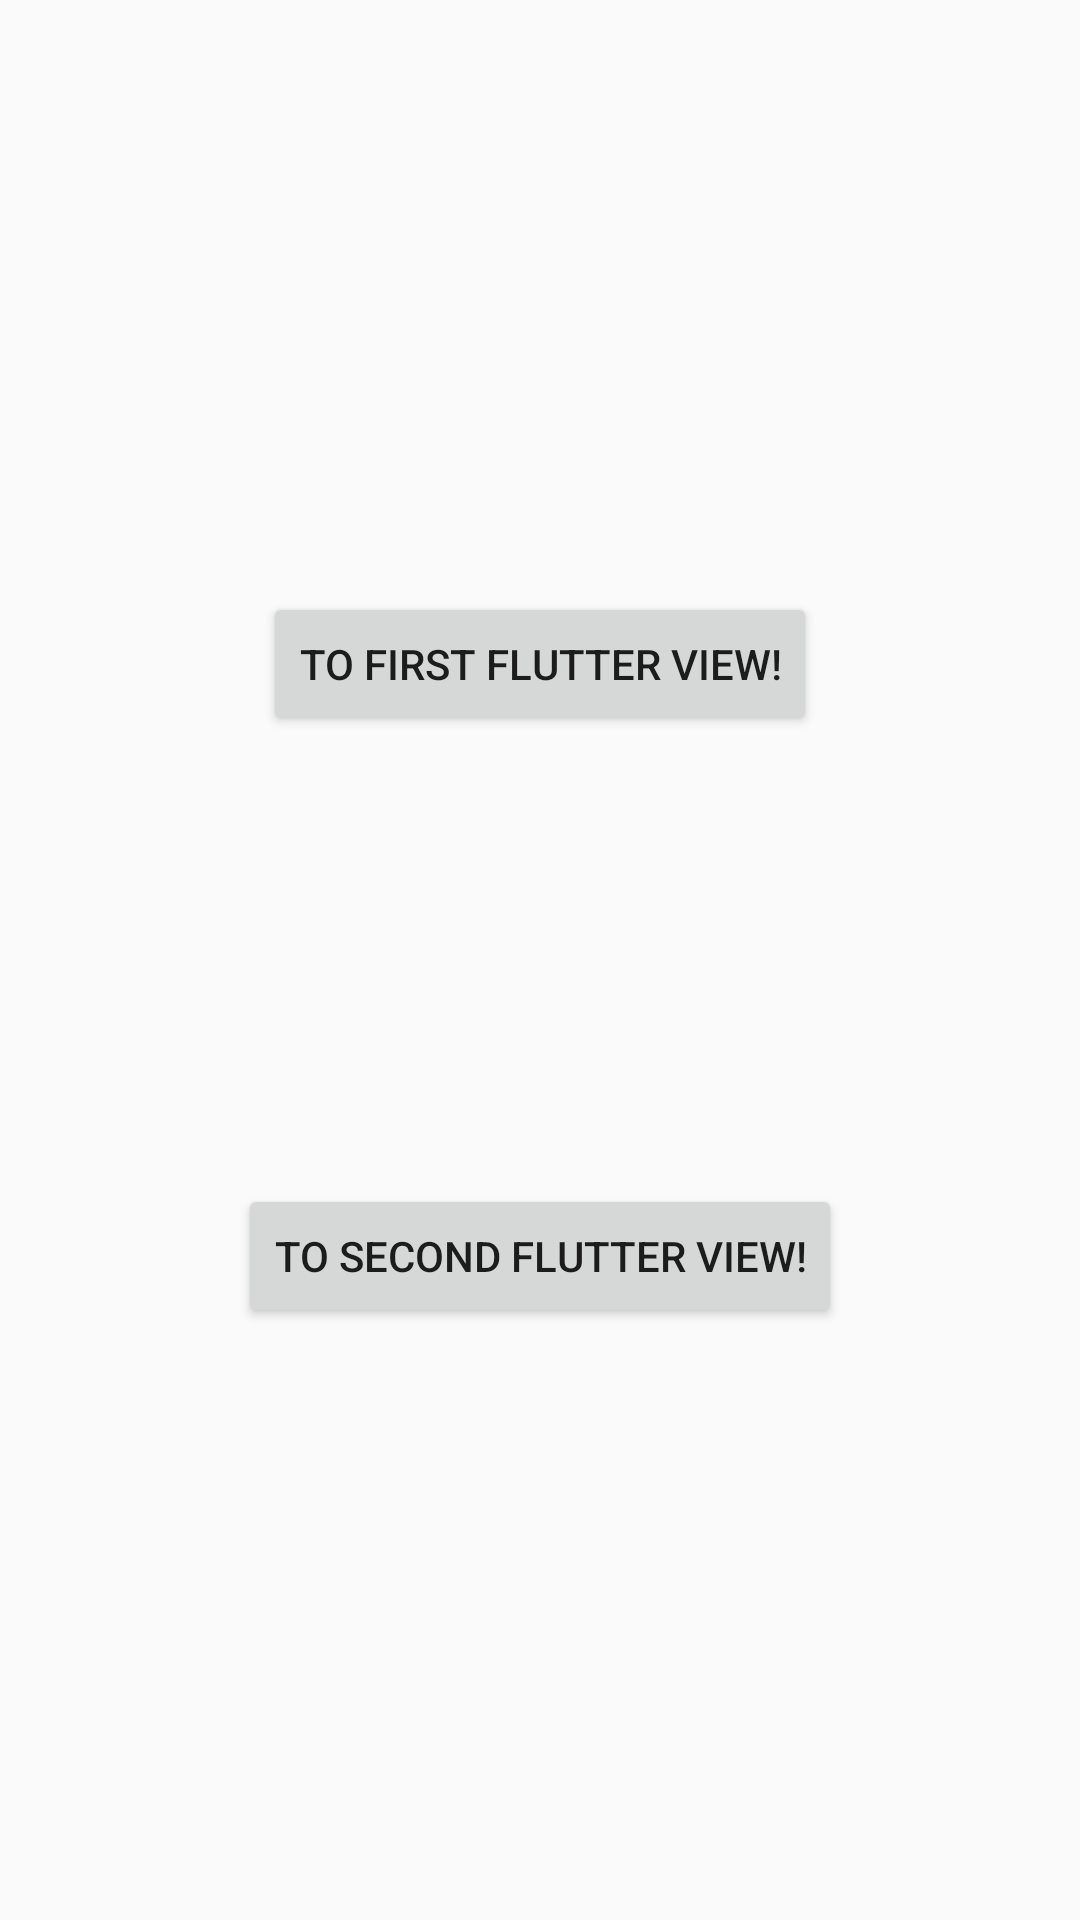

Write the Android layout XML for this screen, with the resource values it uses.
<!-- AndroidManifest.xml: application theme AppTheme -->
<!-- res/layout/activity_main.xml -->
<?xml version="1.0" encoding="utf-8"?>
<android.support.constraint.ConstraintLayout xmlns:android="http://schemas.android.com/apk/res/android"
    xmlns:app="http://schemas.android.com/apk/res-auto"
    xmlns:tools="http://schemas.android.com/tools"
    android:layout_width="match_parent"
    android:layout_height="match_parent"
    tools:context=".MainActivity">

    <Button
        android:id="@+id/flutterButton1"
        android:layout_width="wrap_content"
        android:layout_height="wrap_content"
        android:text="@string/button_name_1"
        android:onClick="openFlutter"
        android:tag="@string/flutter_entry_1"
        app:layout_constraintEnd_toEndOf="parent"
        app:layout_constraintStart_toStartOf="parent"
        app:layout_constraintTop_toTopOf="parent"
        app:layout_constraintBottom_toBottomOf="@+id/flutterButton2" />

    <Button
        android:id="@+id/flutterButton2"
        android:layout_width="wrap_content"
        android:layout_height="wrap_content"
        android:text="@string/button_name_2"
        android:onClick="openFlutter"
        android:tag="@string/flutter_entry_2"
        app:layout_constraintEnd_toEndOf="parent"
        app:layout_constraintStart_toStartOf="parent"
        app:layout_constraintTop_toTopOf="@+id/flutterButton1"
        app:layout_constraintBottom_toBottomOf="parent" />

</android.support.constraint.ConstraintLayout>
<!-- resources referenced by this layout -->
<resources>
  <string name="button_name_1">To First Flutter View!</string>
  <string name="button_name_2">To Second Flutter View!</string>
  <string name="flutter_entry_1">FlutterEntry1</string>
  <string name="flutter_entry_2">FlutterEntry2</string>
  <style name="AppTheme" parent="Theme.AppCompat.Light.DarkActionBar">
          
          <item name="colorPrimary">@color/colorPrimary</item>
          <item name="colorPrimaryDark">@color/colorPrimaryDark</item>
          <item name="colorAccent">@color/colorAccent</item>
      </style>
  <!-- not gathered from this repository: default colours our renderer supplied (Android Studio template values) -->
  <color name="colorPrimary">#FF6200EE</color>
  <color name="colorPrimaryDark">#FF3700B3</color>
  <color name="colorAccent">#FF03DAC5</color>
</resources>
